Dataset: dataset (GitHub, adityverma11/silicon_forge_PS01_defect_detection). Classes: bridge defect, clean no defect, crack defect, LER, open circuit defect, scratch defect, vias defect.

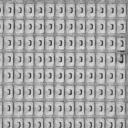
Label: clean no defect

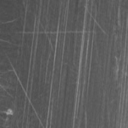
Label: scratch defect

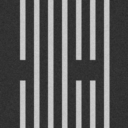
Label: open circuit defect

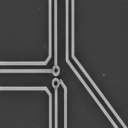
Label: bridge defect

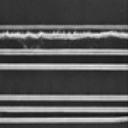
Label: LER

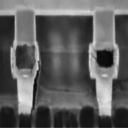
Label: vias defect
